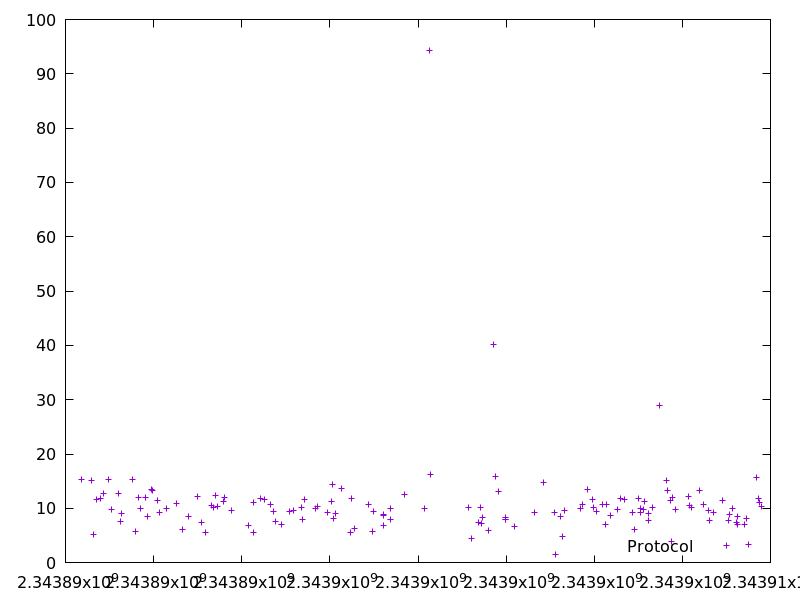

Source data for this figure (header and first rows):
2343890371.557922, 15.374748
2343890582, 15.05
2343890639, 5.172
2343890706, 11.65
2343890804, 11.8
2343890871, 12.74
2343890985, 15.21
2343891034, 9.816
2343891197, 12.78
2343891253, 7.563
2343891262, 9.022
2343891522, 15.37
2343891584, 5.667
2343891655, 11.99
2343891692, 10.04
2343891824, 12.02
2343891857, 8.493
2343891957, 13.45
2343891980, 13.35
2343892078, 11.46
2343892132, 9.31
2343892291, 10.06
2343892522, 10.87
2343892644, 6.18
2343892802, 8.418
2343892987, 12.13
2343893096, 7.459
2343893172, 5.471
2343893305, 10.46
2343893360, 10.23
2343893401, 12.42
2343893450, 10.25
2343893595, 11.2
2343893614, 11.91
2343893764, 9.638
2343894152, 6.81
2343894270, 11.14
2343894276, 5.584
2343894432, 11.82
2343894507, 11.62
2343894656, 10.66
2343894713, 9.475
2343894773, 7.637
2343894912, 7.054
2343895087, 9.484
2343895177, 9.675
2343895347, 10.08
2343895381, 7.992
2343895428, 11.58
2343895675, 10.06
2343895722, 10.24
2343895956, 9.208
2343896037, 11.25
2343896053, 14.32
2343896084, 8.153
2343896137, 9.06
2343896256, 13.72
2343896472, 5.447
2343896497, 11.74
2343896557, 6.368
2343896874, 10.74
... 84 more rows
